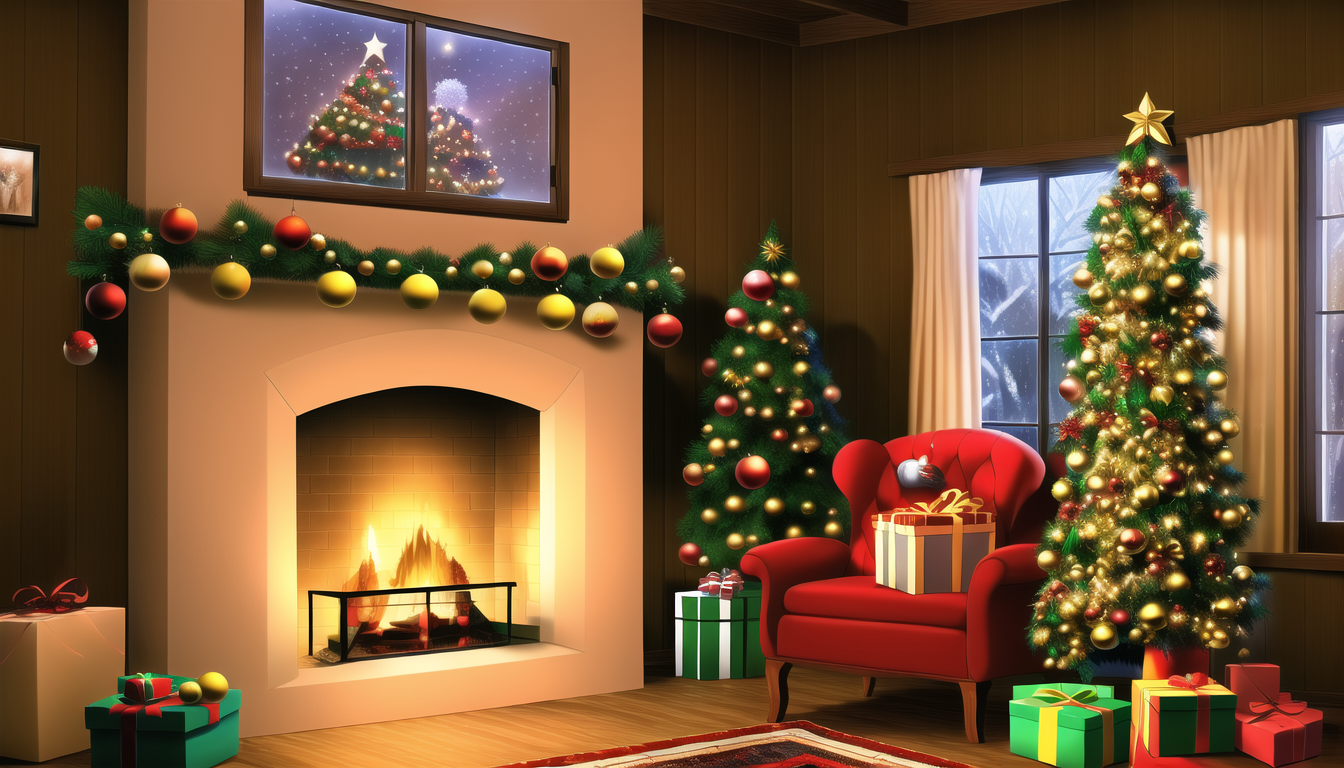
Generation parameters embedded in this image by NovelAI (PNG 'Description' and 'Comment' text chunks):
masterpiece, best quality, beautiful interior of a cabin, {{cozy}}, fireplace, windows, christmas tree, {festive}, multiple ornaments, detail, artifacts, cozy rug, painting with Santa Claus, presents, beautiful background
{"steps":50,"sampler":"k_euler_ancestral","seed":1092575337,"strength":0.7,"noise":0.1,"scale":11.0,"uc":"lowres, bad anatomy, bad hands, text, error, missing fingers, extra digit, fewer digits, cropped, worst quality, low quality, normal quality, jpeg artifacts, signature, watermark, username, blurry, {{{worst quality}}}, {{low quality}}"}